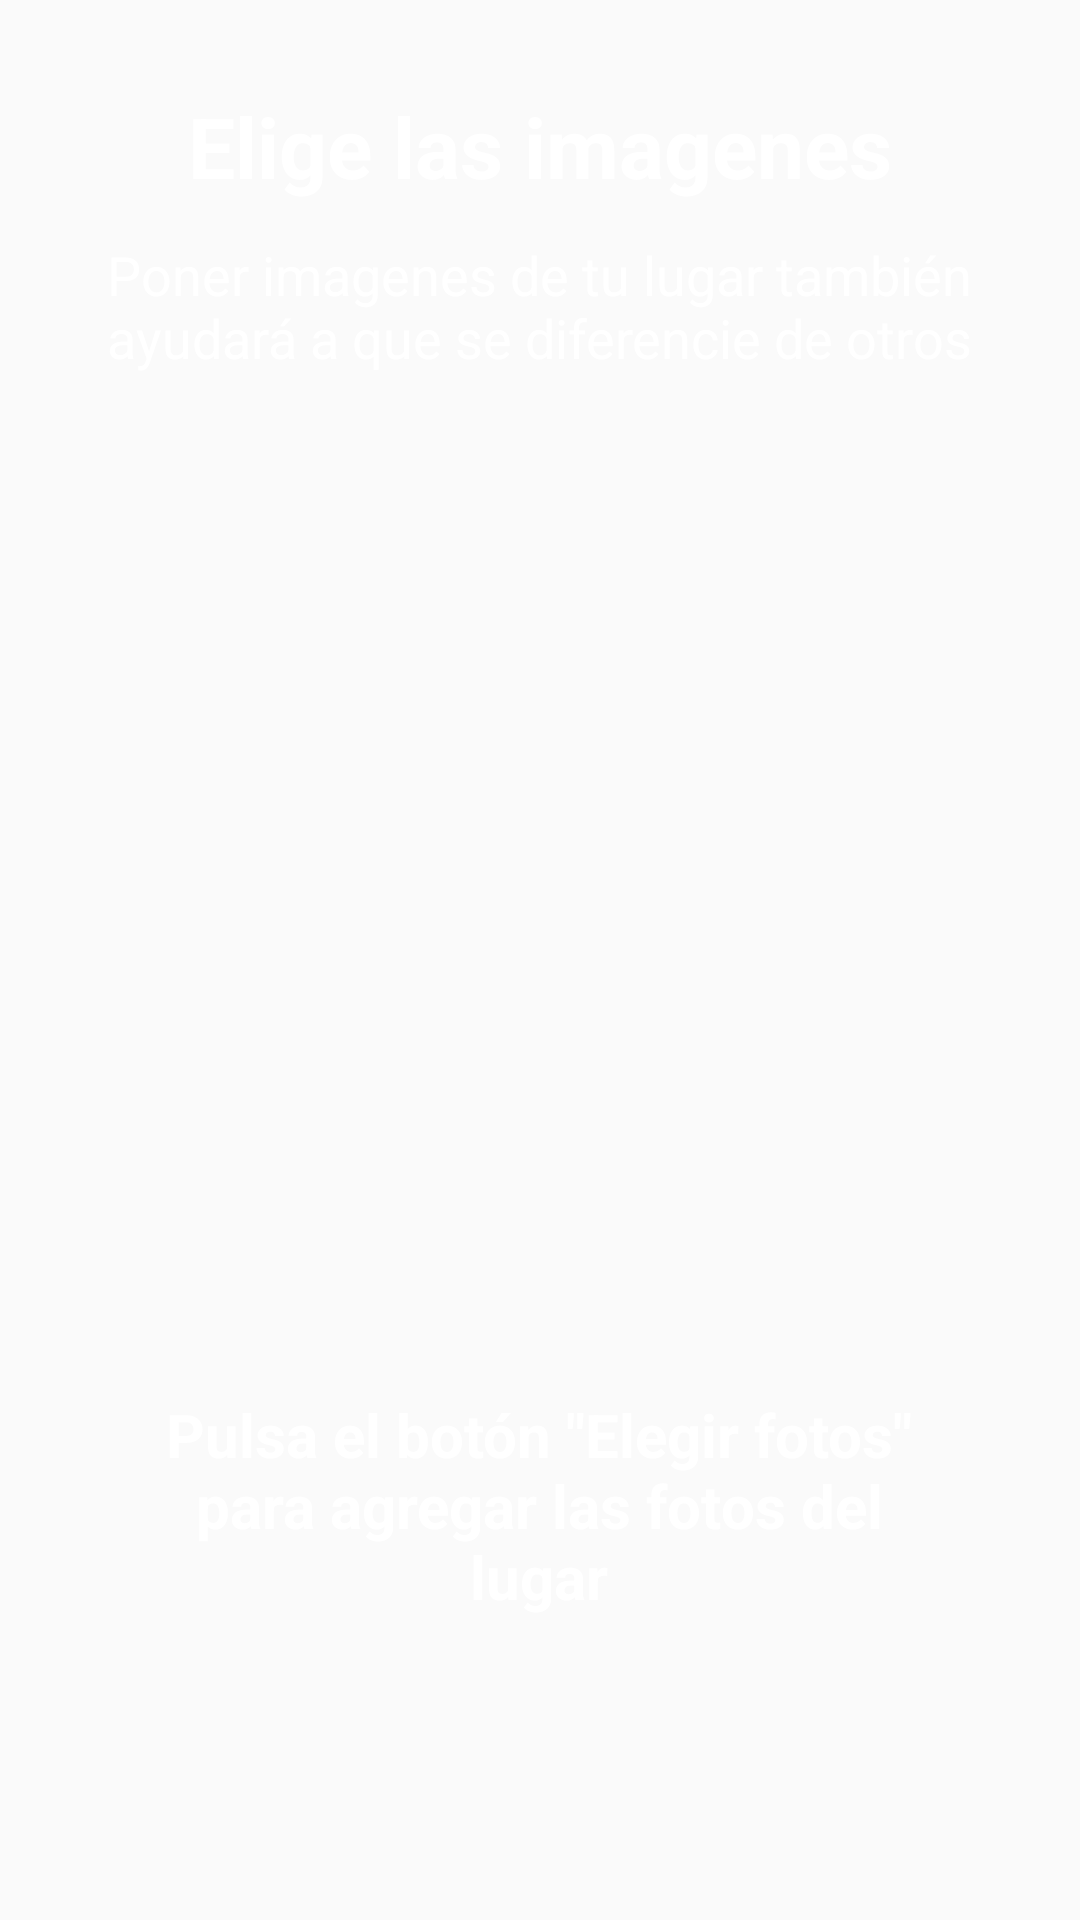

Here is an Android app screen rendered from its layout file. Give the layout XML and the strings, colors and styles it references.
<!-- AndroidManifest.xml: application theme Theme.AppCompat.Light.NoActionBar -->
<!-- res/layout/activity_register_place_form_4.xml -->
<?xml version="1.0" encoding="utf-8"?>
<LinearLayout xmlns:android="http://schemas.android.com/apk/res/android"
    xmlns:tools="http://schemas.android.com/tools"
    android:layout_width="match_parent"
    android:layout_height="match_parent"
    android:orientation="vertical"
    android:gravity="center_horizontal">

    <TextView
        android:id="@+id/title"
        style="@style/titles"
        android:text="@string/register_place_title_choose_images"
        android:textColor="@color/white"
        tools:ignore="MissingConstraints" />

    <TextView
        android:id="@+id/informative_text"
        style="@style/informative_text"
        android:layout_marginTop="12sp"
        android:text="@string/register_place_general_text_choose_images"
        android:textAlignment="center"
        android:textColor="@color/white" />


    <androidx.viewpager.widget.ViewPager
        android:id="@+id/form_pager_photos"
        android:layout_width="200sp"
        android:layout_height="250sp"
        android:background="@drawable/form_register_style"
        />
    <LinearLayout
        android:id="@+id/position_layout_place"
        android:layout_width="35dp"
        android:layout_height="30dp"
        android:layout_marginTop="10dp"
        android:gravity="center"
        android:orientation="horizontal"
        android:backgroundTint="@color/black"/>

    <TextView
        android:layout_width="wrap_content"
        android:layout_height="wrap_content"
        android:layout_gravity="center"
        android:layout_marginTop="25sp"
        android:text="@string/register_place_choose_images"
        android:textAlignment="center"
        android:textColor="@color/white"
        android:textSize="20sp"
        android:textStyle="bold" />

</LinearLayout>
<!-- resources referenced by this layout -->
<resources>
  <color name="black">#FF000000</color>
  <color name="white">#FFFFFFFF</color>
  <string name="register_place_choose_images">Pulsa el botón \"Elegir fotos\"\npara agregar las fotos del\nlugar</string>
  <string name="register_place_general_text_choose_images">Poner imagenes de tu lugar también\nayudará a que se diferencie de otros</string>
  <string name="register_place_title_choose_images">Elige las imagenes</string>
  <style name="informative_text">
          <item name="android:layout_width">wrap_content</item>
          <item name="android:layout_height">wrap_content</item>
          <item name="android:textSize">18sp</item>
          <item name="android:layout_marginBottom">25dp</item>
      </style>
  <style name="titles">
          <item name="android:layout_width">wrap_content</item>
          <item name="android:layout_height">wrap_content</item>
          <item name="android:textColor">@color/black</item>
          <item name="android:layout_marginTop">30dp</item>
          <item name="android:textSize">28sp</item>
          <item name="android:textStyle">bold</item>
      </style>
</resources>
